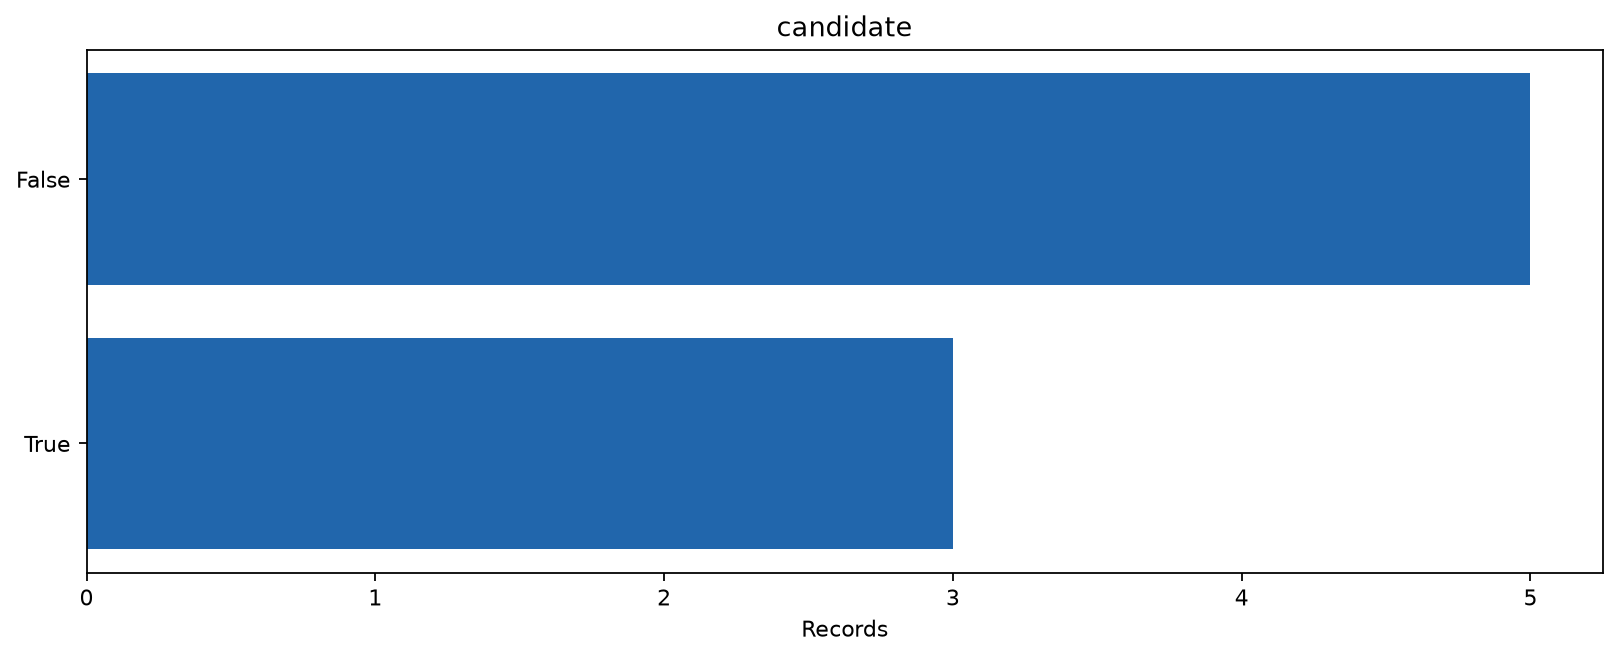

The file beside this chart, header and first rows:
category	records
False	5
True	3
